Labelled photos from "processedData", an image-classification folder in Rymaa-del/Zoidberg. The possible labels are: normal, pneumonia.

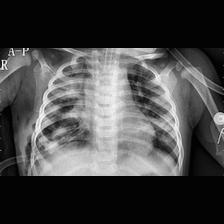
Label: pneumonia

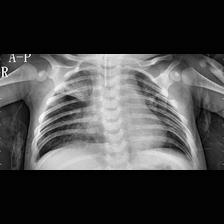
Label: pneumonia

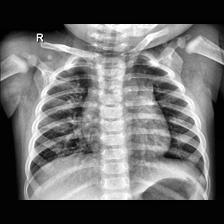
Label: normal

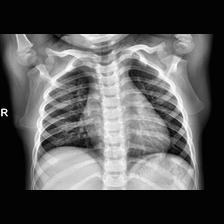
Label: normal

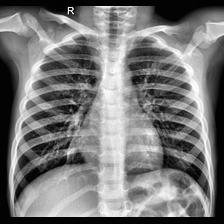
Label: normal

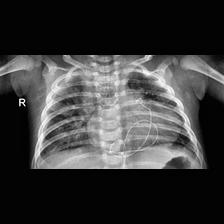
Label: pneumonia
